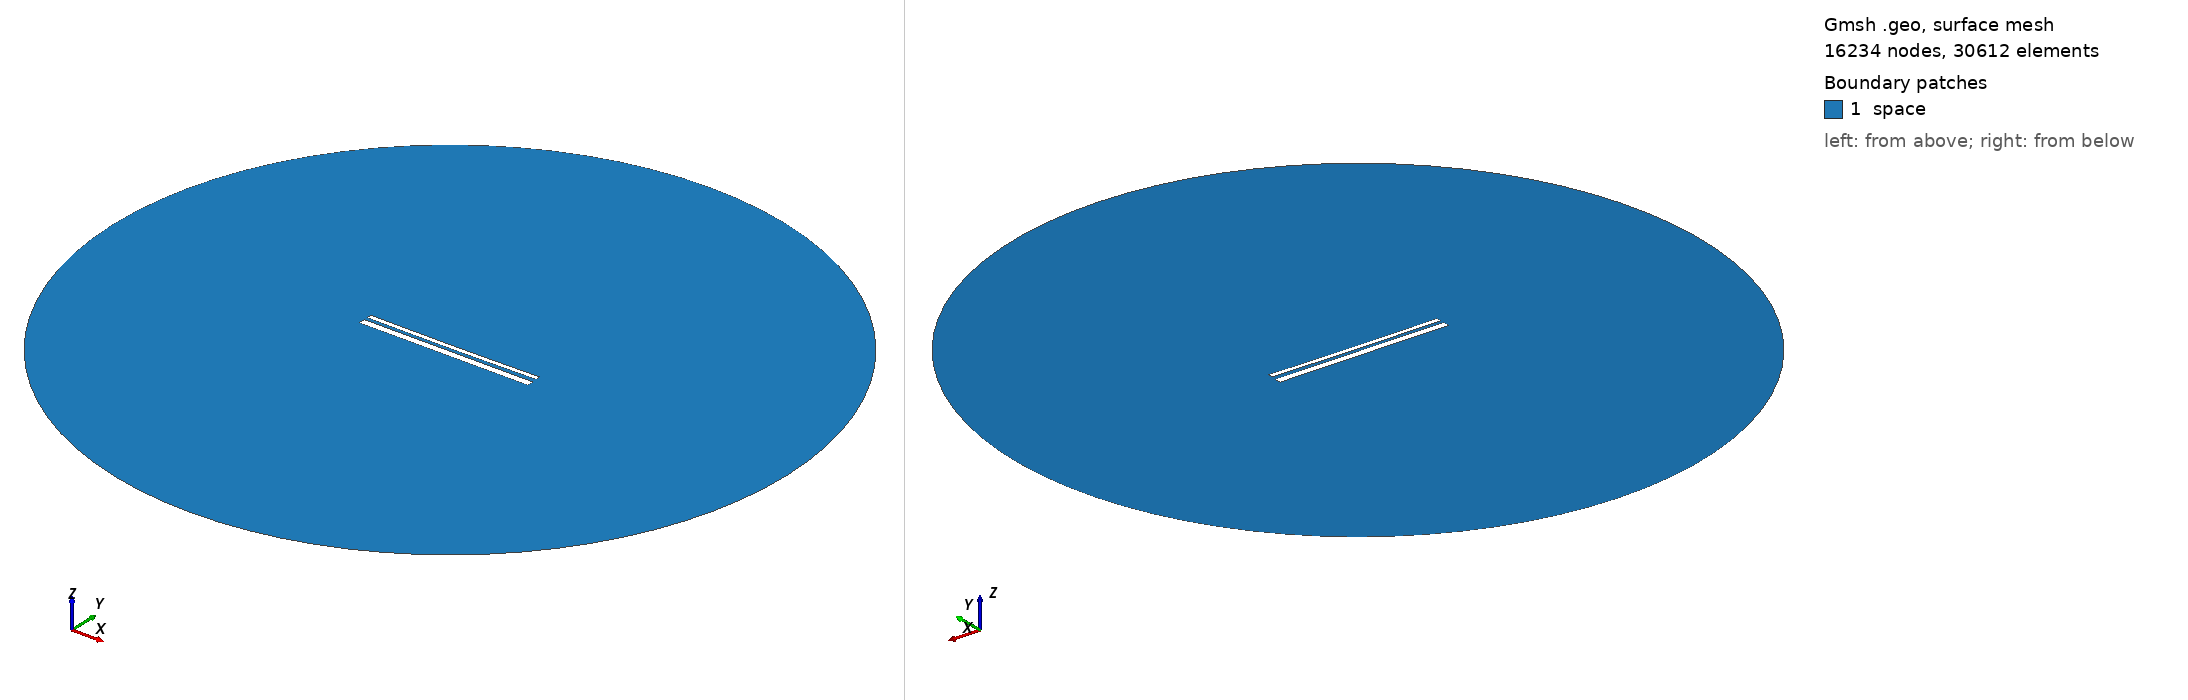

Gmsh geometry script, surface-meshed: 16234 nodes, 30612 surface elements. Boundary patches (legend numbers): 1 space. Left view from above one corner, right view from below the opposite corner. Legend entries are the model's physical surfaces. The drawing asked Gmsh for element sizes between 1% and 20% of the model's largest extent; the script's own settings can give other sizes.

=== 1679.geo (drawn) ===
//---------------------------------------
// Geometry kernel
//---------------------------------------

SetFactory("OpenCASCADE");



//---------------------------------------
// Parameters of the geometry
//---------------------------------------

// Overetch of the upper plate
overetch = 0.5;

// Distance between the plates
distance = 1.5;

// Discretization over the x axis (for the deformation)
nx = 50; 

// Length of the plate
L = 100 - overetch; 

// Number of modes
n = 4; 

// 1st mode coefficient
coeff(1) = 0.15;
beta(1) = 0.596864 * 3.1415926535 / L;

// 2nd mode coefficient
coeff(2) = -0.15;
beta(2) = 1.49418 * 3.1415926535 / L;

// 3rd mode coefficient
coeff(3) = 0.0;
beta(3) = 2.50025 * 3.1415926535 / L;

// 4th mode coefficient
coeff(4) = 0.0;
beta(4) = 3.49999 * 3.1415926535 / L;



//---------------------------------------
// Upper plate (deformed rectangle)
//---------------------------------------

// Coordiantes of the upper plate
xmin = -50;
xmax = 50 - overetch;

// Height of the upper plate
yheight = 4 - 2 * overetch;

// Indexes of the points
UpperID[] = {};
LowerID[] = {};
LeftID[] = {};
RightID[] = {};

// Point index
p = 1;

// Horizontal edges
For i In {1:nx}
    x = xmin + (i-1)*(xmax - xmin)/(nx-1);

    y_bottom = distance / 2 + overetch;
    For j In {1:n}
        C = (Cosh(beta(j)*L) + Cos(beta(j)*L)) / (Sinh(beta(j)*L) + Sin(beta(j)*L));
        y_bottom  = y_bottom + coeff(j) * (Cosh(beta(j)*(x+50)) - Cos(beta(j)*(x+50)) - C * (Sinh(beta(j)*(x+50)) - Sin(beta(j)*(x+50))));
    EndFor

    y_top = y_bottom + yheight;

    Point(p) = {x, y_top, 0, 1.0};
    UpperID[i] = p;
    p = p + 1;

    Point(p) = {x, y_bottom, 0, 1.0};
    LowerID[i] = p;
    p = p + 1;
EndFor

// Create point lists
UpperPts[] = {}; LowerPts[] = {};
For i In {1:nx}
  UpperPts[] += {UpperID[i]};
  LowerPts[] += {LowerID[i]};
EndFor

// Build splines
Spline(1) = {UpperPts[]};
Spline(2) = {LowerPts[]};
Line(3) = {LowerPts[nx-1], UpperPts[nx-1]};
Line(4) = {LowerPts[0], UpperPts[0]};

// Build the plane surface
Curve Loop(1) = {2, 3, -1, -4};
Plane Surface(1) = {1};



//---------------------------------------
// Lower plate (rectangle)
//---------------------------------------

// Vertices
Point(1001) = {-50, -1, 0, 1.0};
Point(1002) = { 50, -1, 0, 1.0};
Point(1003) = { 50,  -5, 0, 1.0};
Point(1004) = {-50,  -5, 0, 1.0};

// Edges
Line(5) = {1001, 1002};
Line(6) = {1002, 1003};
Line(7) = {1003, 1004};
Line(8) = {1004, 1001};

// Plane surface
Line Loop(2) = {5, 6, 7, 8};
Plane Surface(2) = {2}; 



//---------------------------------------
// Outer (fictious) boundary
//---------------------------------------

// Points
Point(1005) = {0, 0, 0};       // Center
Point(1006) = {200, 0, 0};     // Start point
Point(1007) = {0, 200, 0};     // 90 degrees
Point(1008) = {-200, 0, 0};    // 180 degrees
Point(1009) = {0, -200, 0};    // 270 degrees

// Circle arcs (each needs start, center, end)
Circle(9) = {1006, 1005, 1007};
Circle(10) = {1007, 1005, 1008};
Circle(11) = {1008, 1005, 1009};
Circle(12) = {1009, 1005, 1006};

// Plane surface for the entire domain
Curve Loop(3) = {9, 10, 11, 12};
Surface(3) = {3};

// Subtract the plates from the whole domain to obtain the actual domain where we want to solve the equations
BooleanDifference{ Surface{3}; Delete; }{ Surface{1}; Surface{2}; Delete; }




//---------------------------------------
// Transfinite Lines/Curves
//---------------------------------------

// Set the number of points on the boundaries
r = 12;
d = 0.15;

// Plates
Transfinite Curve {1} = 50*r/4 Using Progression 1;
Transfinite Line {2} = 50*r Using Progression 1;
Transfinite Curve {3, 4} = 2*r Using Progression 1+d;
Transfinite Line {5} = 50*r Using Progression 1;
Transfinite Line {7} = 50*r/4 Using Progression 1;
Transfinite Line {6} = 2*r Using Progression 1+d;
Transfinite Line {8} = 2*r Using Progression 1-d;

// Outer boundary
Transfinite Line {9, 10, 11, 12} = 20 Using Progression 1;



//---------------------------------------
// Physical groups
//---------------------------------------                

// Physical curves (boundaries)
Physical Line("force_segment", 10) = {2};
Physical Line("upper_plate", 11) = {1, 3, 4};
Physical Line("lower_plate", 12) = {5, 6, 7, 8};
Physical Line("boundary", 20) = {9, 10, 11, 12};

// Physical Surfaces
Physical Surface("space", 30) = {3};



//---------------------------------------
// 6. Generate the Mesh
//---------------------------------------

// 2D mesh generation
Mesh 2;
